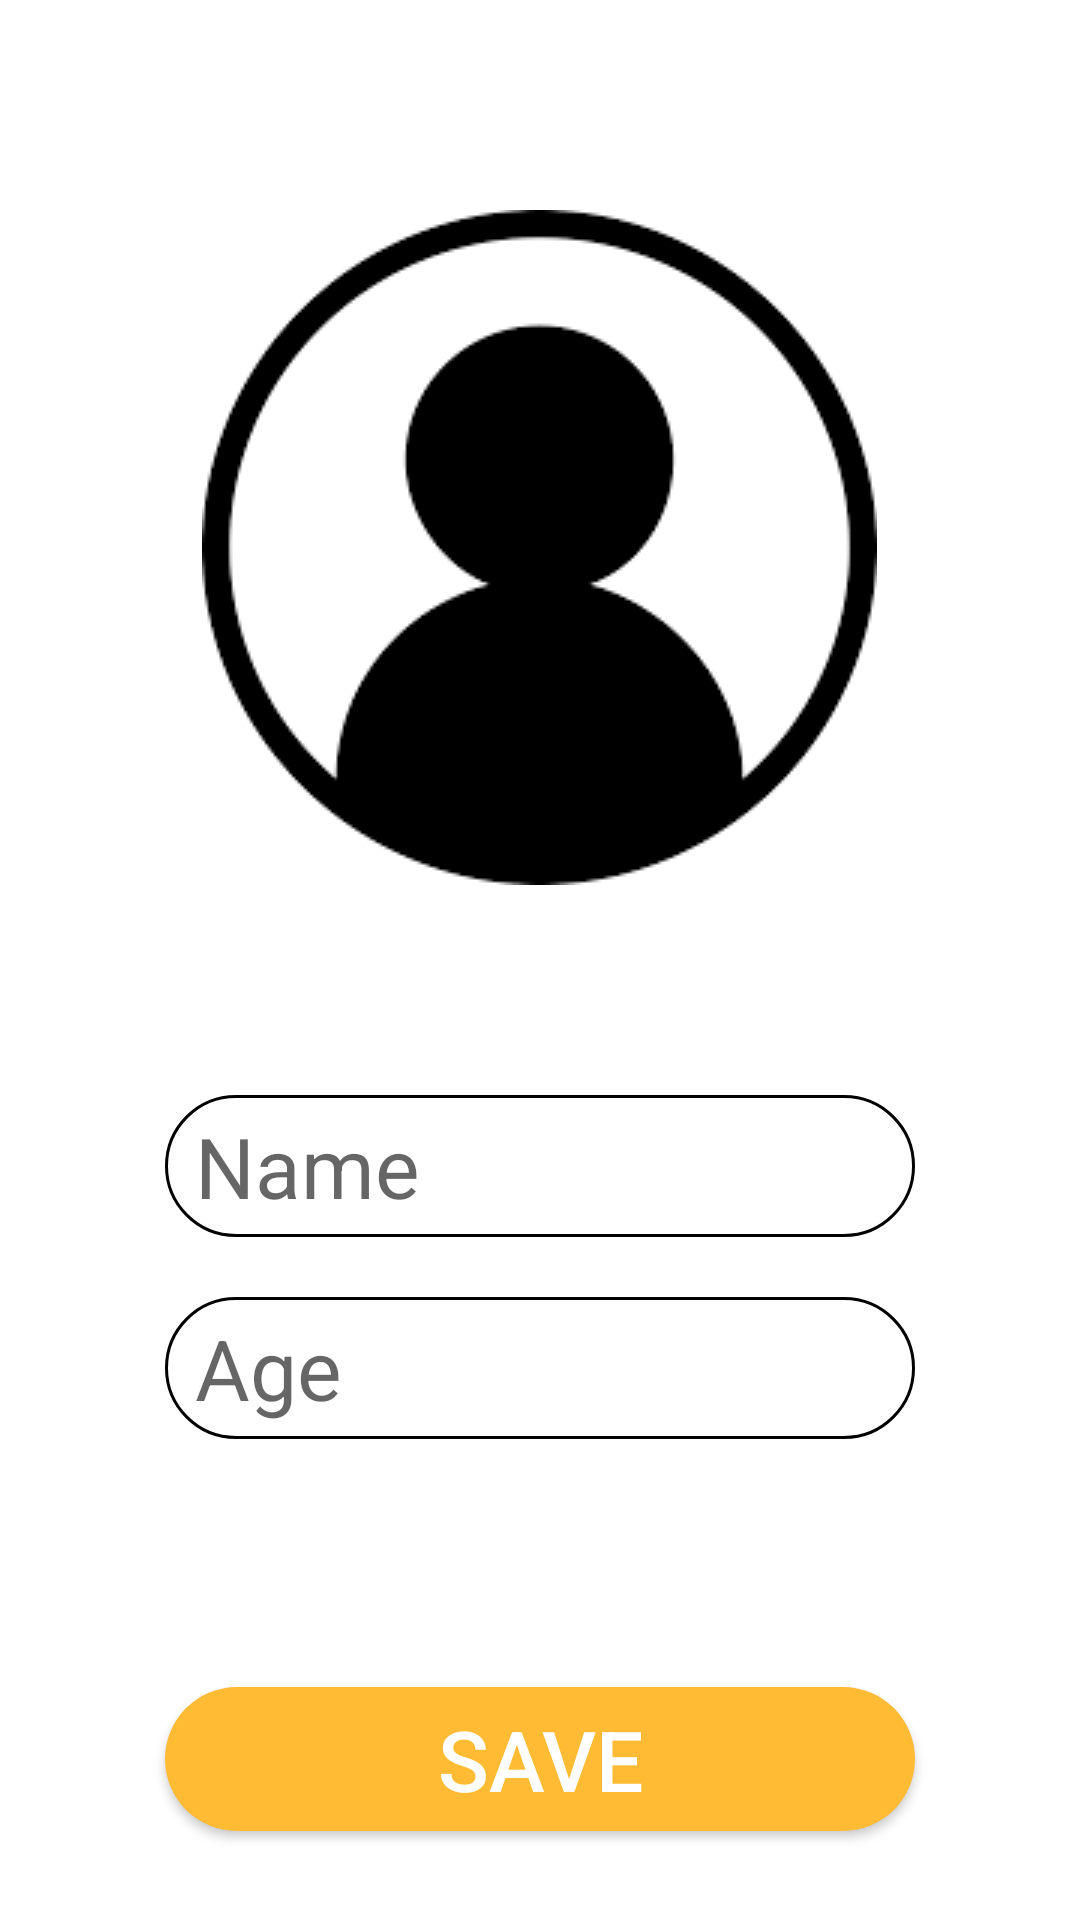

Layout XML and referenced resources for this Android screen:
<!-- AndroidManifest.xml: application theme AppTheme -->
<!-- res/layout/fragment_profile.xml -->
<?xml version="1.0" encoding="utf-8"?>
<RelativeLayout xmlns:android="http://schemas.android.com/apk/res/android"
    xmlns:app="http://schemas.android.com/apk/res-auto"
    xmlns:tools="http://schemas.android.com/tools"
    android:layout_width="match_parent"
    android:background="#fff"
    android:layout_height="match_parent"
    >

    <ImageView
        android:id="@+id/profile"
        android:layout_width="wrap_content"
        android:layout_height="wrap_content"
        android:layout_alignParentTop="true"
        android:layout_centerHorizontal="true"
        android:layout_marginTop="70dp"
        android:layout_gravity="center"
        android:src="@drawable/login" />

    <EditText
        android:layout_width="250dp"
        android:layout_height="wrap_content"
        android:layout_below="@+id/profile"
        android:layout_centerHorizontal="true"
        android:layout_gravity="center"
        android:layout_marginTop="70dp"
        android:hint="Name"
        android:background="@drawable/rounded_edit_text"
        android:textSize="28dp"
        android:id="@+id/personName"/>
    <EditText
        android:layout_width="250dp"
        android:layout_height="wrap_content"
        android:layout_below="@+id/personName"
        android:layout_centerHorizontal="true"
        android:layout_gravity="center"
        android:layout_marginTop="20dp"
        android:inputType="number"
        android:hint="Age"
        android:background="@drawable/rounded_edit_text"
        android:textSize="28dp"
        android:id="@+id/personAge"/>

    <Button
        android:layout_width="250dp"
        android:layout_height="wrap_content"
        android:background="@drawable/rounded_button"
        android:text="Save"
        android:textSize="28dp"
        android:textColor="#fff"
        android:id="@+id/saveDetails"
        android:layout_below="@id/personName"
        android:layout_centerHorizontal="true"
        android:layout_gravity="center"
        android:layout_marginTop="150dp" />



</RelativeLayout>
<!-- resources referenced by this layout -->
<resources>
  <!-- drawable login: png bitmap (drawable, 7249 bytes) -->
  <!-- drawable rounded_button (drawable) -->
  <?xml version="1.0" encoding="utf-8"?>
  <shape
      xmlns:android="http://schemas.android.com/apk/res/android"
      android:shape="rectangle">
      <solid
          android:color="@android:color/holo_orange_light"
          ></solid>
      <corners android:radius="30dp"></corners>
  </shape>
  <!-- drawable rounded_edit_text (drawable) -->
  <?xml version="1.0" encoding="utf-8"?>
  <shape
  android:shape="rectangle"
  
      xmlns:android="http://schemas.android.com/apk/res/android">
  <solid
      android:color="@color/cardview_light_background" />
      <corners android:radius="30dp" />
      <stroke android:width="@dimen/cardview_compat_inset_shadow"/>
  <padding android:left="10dp"
      android:right="5dp"
      android:top="5dp"
      android:bottom="5dp"></padding>
  </shape>
  <style name="AppTheme" parent="Theme.AppCompat.Light.DarkActionBar">
          
          <item name="colorPrimary">@color/colorPrimary</item>
          <item name="colorPrimaryDark">@color/colorPrimaryDark</item>
          <item name="colorAccent">@color/colorAccent</item>
      </style>
  <color name="colorPrimary">#000000</color>
  <color name="colorPrimaryDark">#000000</color>
  <color name="colorAccent">#D81B60</color>
</resources>
